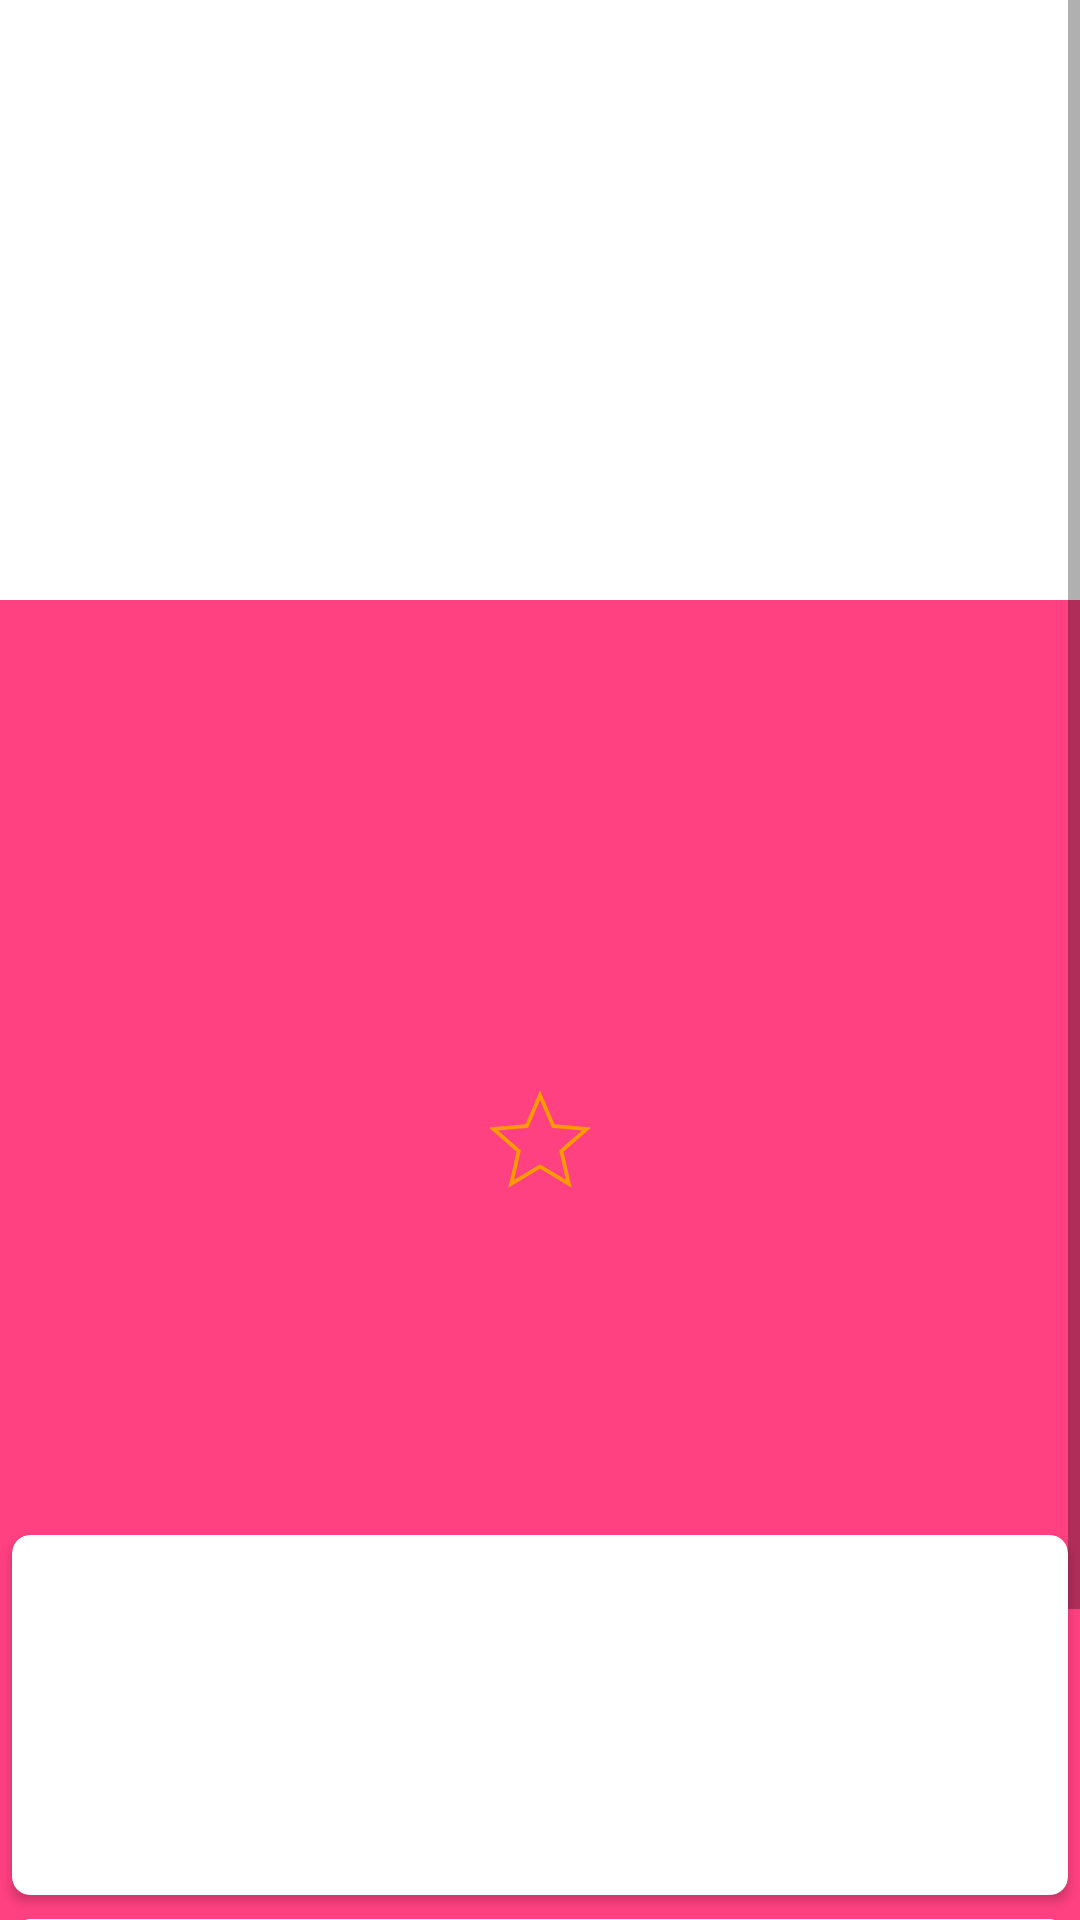

Here is an Android app screen rendered from its layout file. Give the layout XML and the strings, colors and styles it references.
<!-- AndroidManifest.xml: application theme AppTheme -->
<!-- res/layout/detail_layout.xml -->
<?xml version="1.0" encoding="utf-8"?>
<ScrollView xmlns:android="http://schemas.android.com/apk/res/android"
    xmlns:app="http://schemas.android.com/apk/res-auto"
    android:layout_width="match_parent"
    android:layout_height="match_parent"
    android:background="@color/colorAccent"
    android:fillViewport="true">

    <RelativeLayout
        android:layout_width="match_parent"
        android:layout_height="match_parent"
        android:background="@color/colorAccent"
        android:orientation="vertical">

        <ImageView
            android:id="@+id/imv_banner"
            android:layout_width="match_parent"
            android:layout_height="200dp"
            android:background="@android:color/white"></ImageView>

        <View
            android:id="@+id/view_gradient"
            android:layout_width="match_parent"
            android:layout_height="80dp"
            android:layout_marginTop="120dp"
            android:background="@drawable/banner_gradient" />


        <ImageView
            android:id="@+id/imv_detail"
            android:layout_width="125dp"
            android:layout_height="170dp"
            android:layout_marginLeft="48dp"
            android:layout_marginTop="100dp"
            android:scaleType="fitXY" />

        <LinearLayout
            android:id="@+id/ll_detail_text"
            android:layout_width="match_parent"
            android:layout_height="wrap_content"
            android:layout_below="@id/view_gradient"
            android:layout_toRightOf="@id/imv_detail"
            android:layout_weight="1"
            android:orientation="vertical"
            android:padding="8dp">

            <TextView
                android:id="@+id/tv_release_date"
                android:layout_width="wrap_content"
                android:layout_height="wrap_content"
                android:textSize="22sp" />

            <TextView
                android:id="@+id/tv_duration"
                android:layout_width="wrap_content"
                android:layout_height="wrap_content"
                android:textSize="20sp"
                android:textStyle="italic" />

            <TextView
                android:id="@+id/tv_rating"
                android:layout_width="wrap_content"
                android:layout_height="wrap_content"
                android:textSize="@dimen/bodyText" />
        </LinearLayout>

        <TextView
            android:id="@+id/tv_movie_name"
            android:layout_width="wrap_content"
            android:layout_height="wrap_content"
            android:layout_below="@id/ll_detail_text"
            android:layout_centerHorizontal="true"
            android:padding="@dimen/basePadding"
            android:textColor="@android:color/white"
            android:textSize="@dimen/bodyText" />

        <ImageView
            android:id="@+id/btn_fav"
            android:layout_width="wrap_content"
            android:layout_height="wrap_content"
            android:layout_below="@id/tv_movie_name"
            android:layout_centerHorizontal="true"
            android:padding="@dimen/cardItemMargin"
            android:src="@mipmap/ic_star"
            android:textColor="@android:color/white" />


        <TextView
            android:id="@+id/tv_overview"
            android:layout_width="match_parent"
            android:layout_height="wrap_content"
            android:layout_below="@id/btn_fav"
            android:gravity="center"
            android:minHeight="@dimen/minOverviewHeight"
            android:padding="@dimen/basePadding" />

        <android.support.v7.widget.CardView
            android:id="@+id/cardview_reviews"
            style="@style/cardview_style"
            android:layout_below="@id/tv_overview"
            android:layout_margin="4dp"
            app:cardCornerRadius="6dp">

            <LinearLayout
                android:id="@+id/ll_reviews"
                android:layout_width="match_parent"
                android:layout_height="wrap_content"
                android:orientation="vertical"></LinearLayout>
        </android.support.v7.widget.CardView>

        <android.support.v7.widget.CardView
            android:id="@+id/cardview_trailer"
            style="@style/cardview_style"
            android:layout_below="@id/cardview_reviews"
            android:layout_margin="4dp"
            android:background="@color/recycler_bg"
            app:cardCornerRadius="6dp">

            <LinearLayout
                android:id="@+id/ll_trailer"
                android:layout_width="match_parent"
                android:layout_height="wrap_content"
                android:background="@color/recycler_bg"
                android:orientation="horizontal"></LinearLayout>
        </android.support.v7.widget.CardView>
    </RelativeLayout>
</ScrollView>
<!-- resources referenced by this layout -->
<resources>
  <color name="colorAccent">#FF4081</color>
  <dimen name="basePadding">16dp</dimen>
  <dimen name="bodyText">16dp</dimen>
  <dimen name="cardItemMargin">8dp</dimen>
  <dimen name="minOverviewHeight">96dp</dimen>
  <!-- drawable banner_gradient (drawable) -->
  <?xml version="1.0" encoding="utf-8"?>
  <selector xmlns:android="http://schemas.android.com/apk/res/android">
      <item>
          <shape android:shape="rectangle">
              <gradient android:angle="90"
                  android:endColor="@android:color/transparent"
                  android:startColor="@color/banner_end_color" />
          </shape>
      </item>
  </selector>
  <!-- mipmap ic_star: png bitmap (mipmap-hdpi, 3076 bytes) -->
  <style name="cardview_style">
          <item name="android:layout_height">120dp</item>
          <item name="android:layout_width">match_parent</item>
          <item name="android:background">@color/colorPrimaryDark</item>
      </style>
  <style name="AppTheme" parent="Theme.AppCompat.Light.DarkActionBar">
          
          <item name="colorPrimary">@color/colorPrimary</item>
          <item name="colorPrimaryDark">@color/colorPrimaryDark</item>
          <item name="colorAccent">@color/colorAccent</item>
      </style>
  <color name="colorPrimaryDark">#212121</color>
  <color name="colorPrimary">#616161</color>
</resources>
